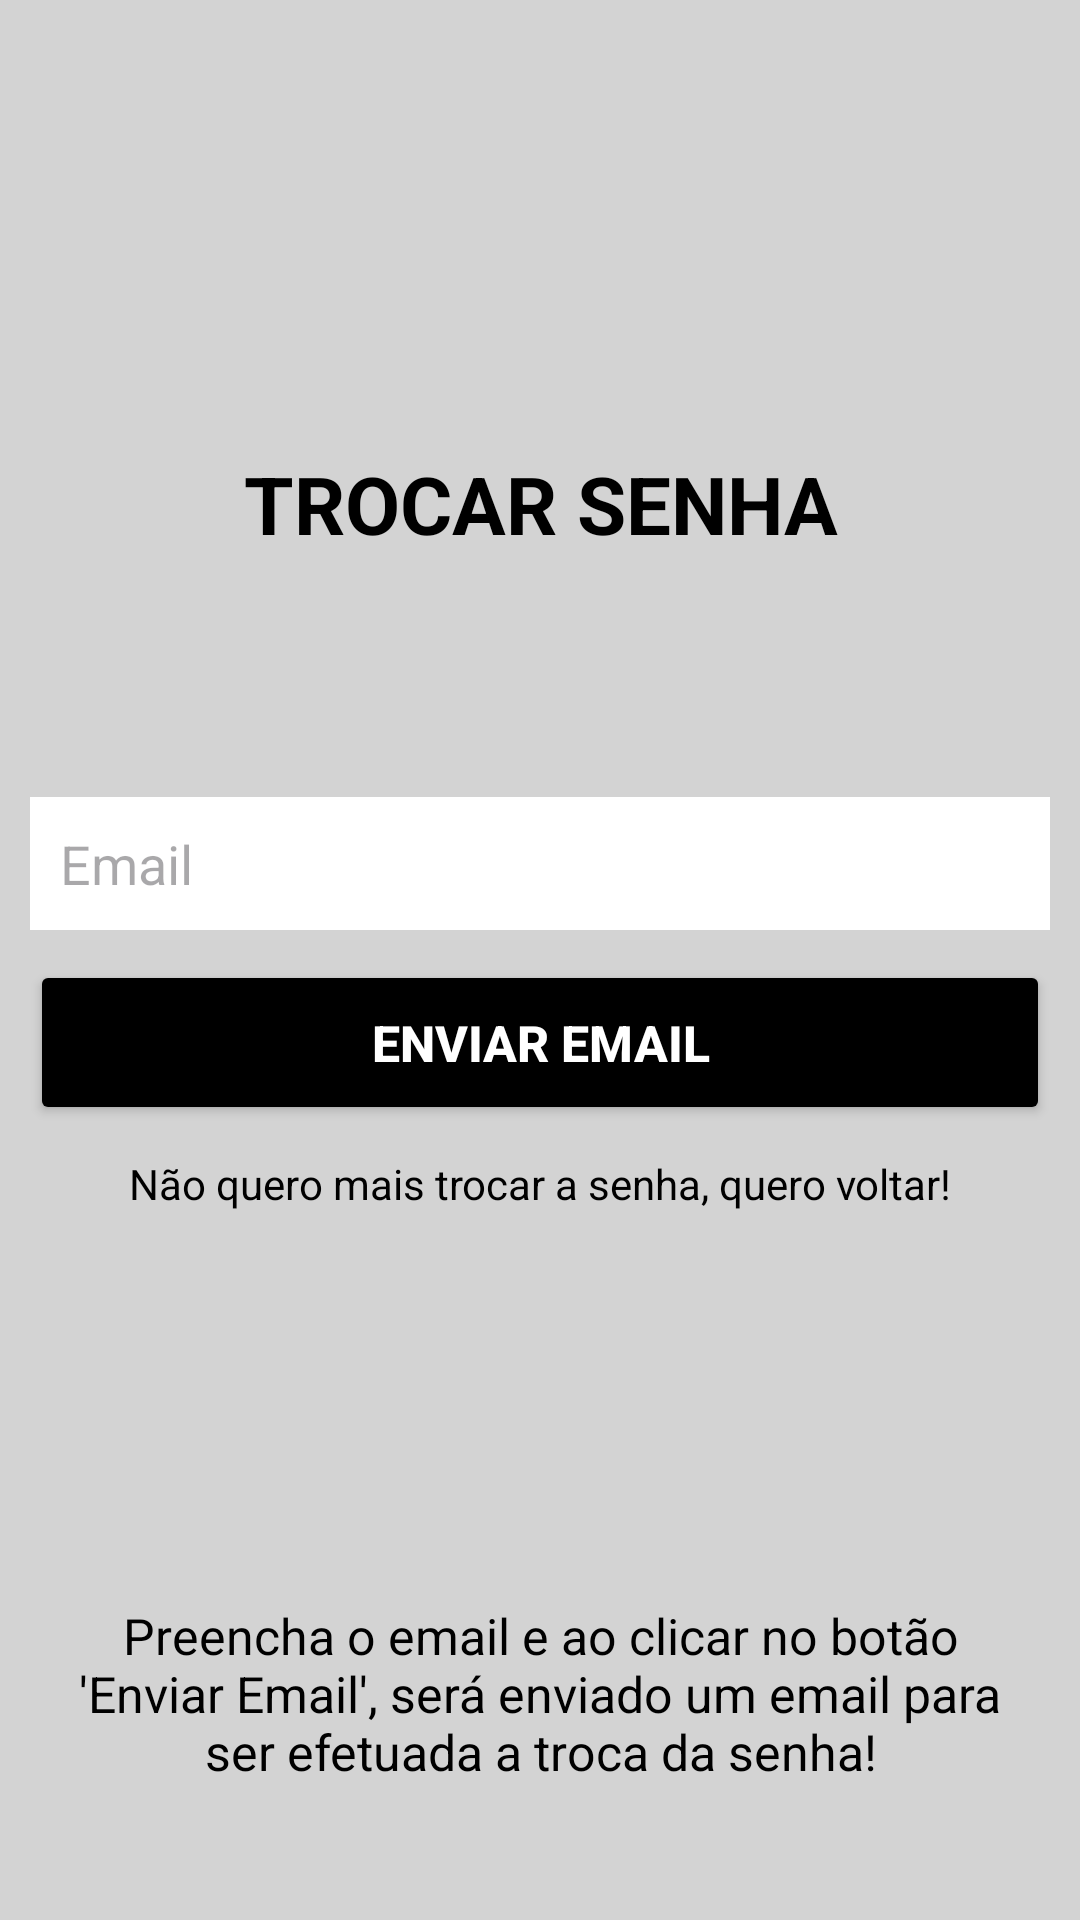

Layout XML and referenced resources for this Android screen:
<!-- AndroidManifest.xml: application theme Theme.AplicativoGerenciadorDeVeiculos -->
<!-- res/layout/fragment_troca_senha.xml -->
<?xml version="1.0" encoding="utf-8"?>
<androidx.constraintlayout.widget.ConstraintLayout xmlns:android="http://schemas.android.com/apk/res/android"
    xmlns:tools="http://schemas.android.com/tools"
    android:layout_width="match_parent"
    android:layout_height="match_parent"
    xmlns:app="http://schemas.android.com/apk/res-auto"
    tools:context=".view.fragments.LoginFragment"
    android:background="@color/light_gray">

    <TextView
        android:layout_width="match_parent"
        android:layout_height="wrap_content"
        android:id="@+id/tvLabelTela"
        android:text="TROCAR SENHA"
        android:textColor="@color/black"
        android:textAlignment="center"
        app:layout_constraintTop_toTopOf="parent"
        app:layout_constraintStart_toStartOf="parent"
        android:layout_marginTop="150dp"
        android:textSize="80px"
        android:textStyle="bold"/>
    <EditText
        android:layout_width="match_parent"
        android:layout_height="wrap_content"
        android:id="@+id/etEmailUsuario"
        app:layout_constraintTop_toBottomOf="@+id/tvLabelTela"
        app:layout_constraintStart_toStartOf="parent"
        android:inputType="textEmailAddress"
        android:maxLines="1"
        android:background="@color/white"
        android:layout_marginBottom="10dp"
        android:layout_marginHorizontal="10dp"
        android:layout_marginTop="80dp"
        android:height="40dp"
        android:textColor="@color/black"
        android:hint="Email"
        android:padding="10dp"
        />
    <Button
        android:layout_width="match_parent"
        android:layout_height="wrap_content"
        android:id="@+id/bEnviarEmail"
        android:text="Enviar Email"
        app:layout_constraintTop_toBottomOf="@+id/etEmailUsuario"
        app:layout_constraintStart_toStartOf="parent"
        android:backgroundTint="@color/black"
        android:textColor="@color/white"
        android:layout_margin="10dp"
        android:textStyle="bold"
        android:textSize="50px"
        android:height="55dp"/>
    <TextView
        android:layout_width="wrap_content"
        android:layout_height="wrap_content"
        android:id="@+id/tvVoltar"
        android:text="Não quero mais trocar a senha, quero voltar!"
        android:textColor="@color/black"
        android:layout_marginTop="10dp"
        app:layout_constraintTop_toBottomOf="@+id/bEnviarEmail"
        app:layout_constraintStart_toStartOf="parent"
        app:layout_constraintEnd_toEndOf="parent"
        />

    <TextView
        android:layout_width="wrap_content"
        android:layout_height="wrap_content"
        android:id="@+id/tvIntrucaoTrocaSenha"
        android:text="Preencha o email e ao clicar no botão 'Enviar Email', será enviado um email para ser efetuada a troca da senha!"
        android:textColor="@color/black"
        android:paddingHorizontal="20dp"
        android:textAlignment="center"
        android:textSize="50px"
        android:layout_marginTop="130dp"
        app:layout_constraintTop_toBottomOf="@+id/tvVoltar"
        app:layout_constraintStart_toStartOf="parent"
        app:layout_constraintEnd_toEndOf="parent"
        />

</androidx.constraintlayout.widget.ConstraintLayout>
<!-- resources referenced by this layout -->
<resources>
  <color name="black">#FF000000</color>
  <color name="light_gray">#D3D3D3</color>
  <color name="white">#FFFFFFFF</color>
  <style name="Theme.AplicativoGerenciadorDeVeiculos" parent="Base.Theme.AplicativoGerenciadorDeVeiculos" />
  <style name="Base.Theme.AplicativoGerenciadorDeVeiculos" parent="Theme.Material3.DayNight.NoActionBar">
          
          
      </style>
</resources>
